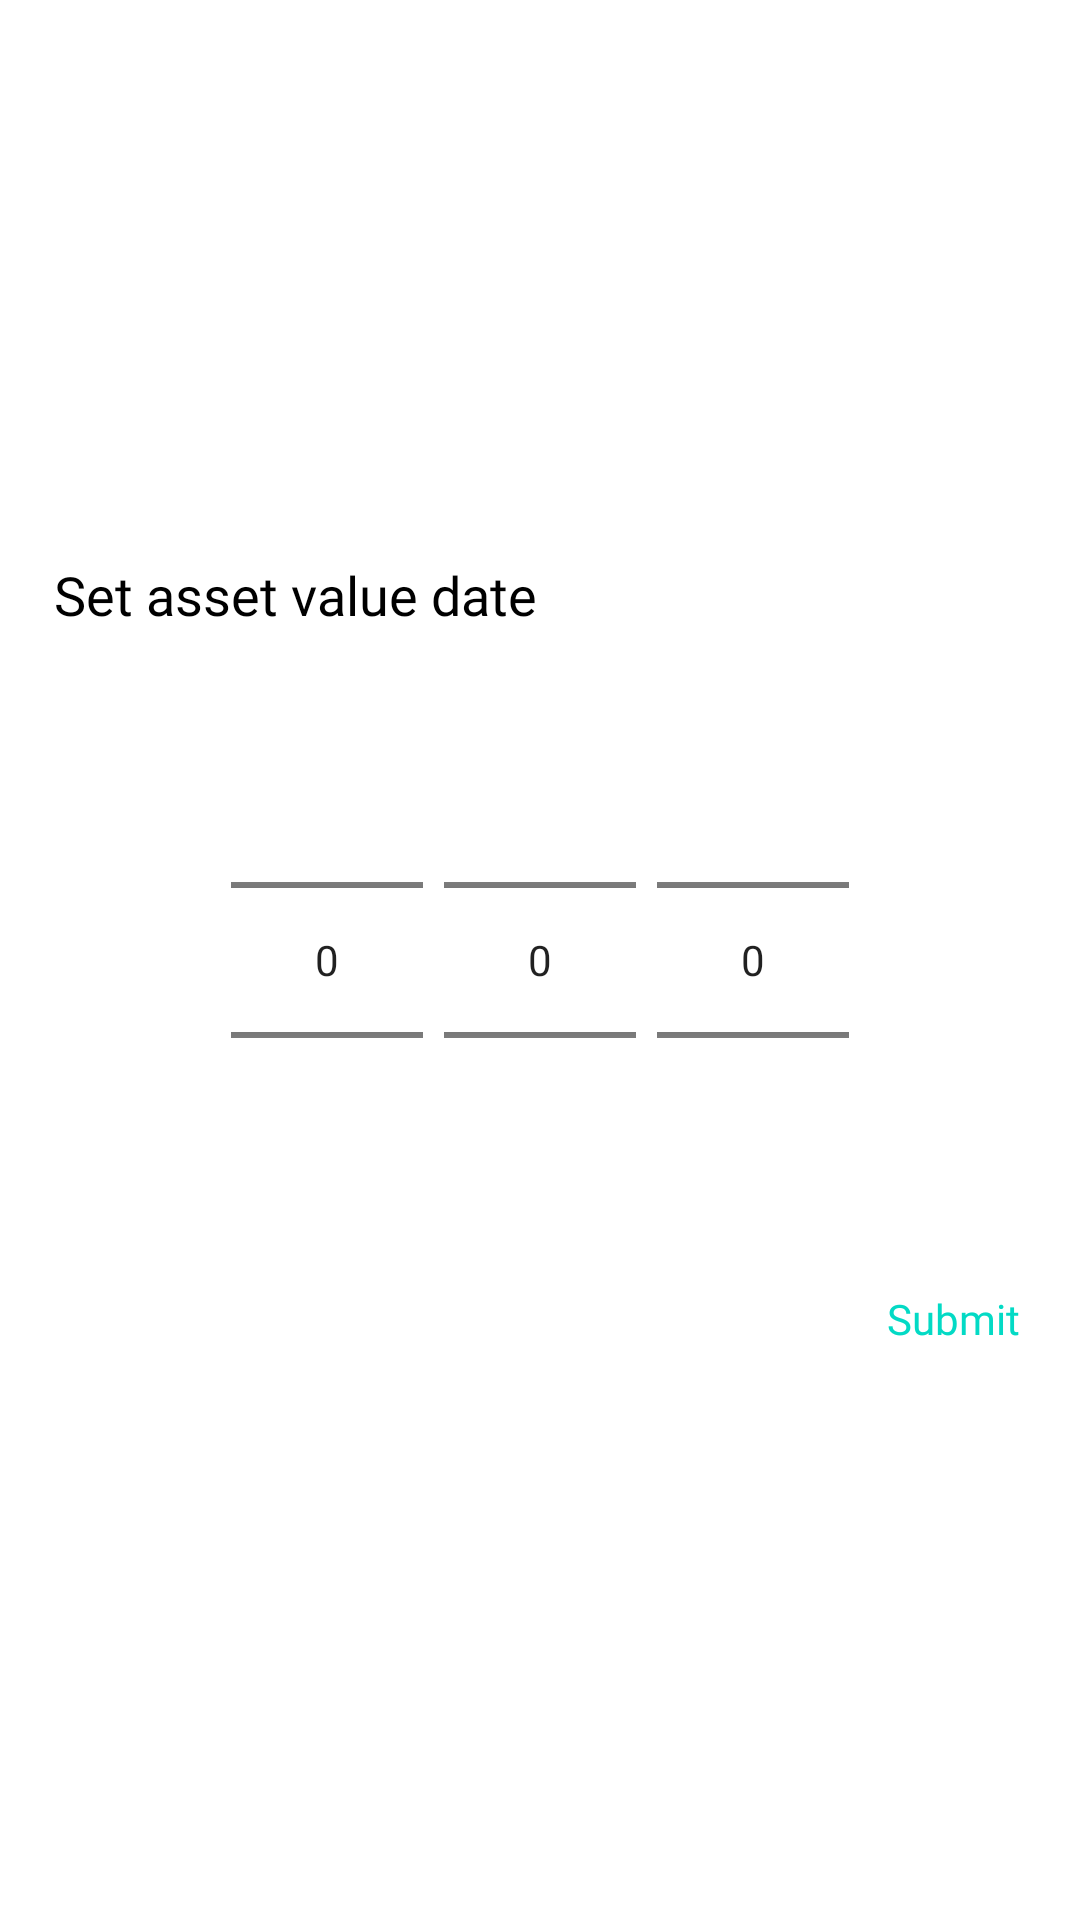

Write the Android layout XML for this screen, with the resource values it uses.
<!-- AndroidManifest.xml: application theme FromZero -->
<!-- res/layout/day_month_year_picker.xml -->
<?xml version="1.0" encoding="utf-8"?>
<LinearLayout xmlns:android="http://schemas.android.com/apk/res/android"
    xmlns:app="http://schemas.android.com/apk/res-auto"
    android:id="@+id/pickers"
    android:layout_width="fill_parent"
    android:layout_height="fill_parent"
    android:layout_gravity="center_horizontal"
    android:background="@drawable/dialog_background_solid"
    android:gravity="center"
    android:orientation="horizontal">

    <androidx.constraintlayout.widget.ConstraintLayout
        android:layout_width="match_parent"
        android:layout_height="wrap_content"
        android:padding="10dp">

        <TextView
            android:layout_width="wrap_content"
            android:layout_height="wrap_content"
            android:layout_marginStart="8dp"
            android:layout_marginTop="5dp"
            android:fontFamily="@font/open_sans_light"
            android:text="Set asset value date"
            android:textColor="@android:color/black"
            android:textSize="18sp"
            app:layout_constraintLeft_toLeftOf="parent"
            app:layout_constraintTop_toTopOf="parent" />

        <NumberPicker
            android:id="@+id/dmyp_day"
            android:layout_width="wrap_content"
            android:layout_height="wrap_content"
            android:layout_marginStart="100dp"
            android:layout_marginEnd="5dp"
            android:focusable="true"
            android:focusableInTouchMode="true"
            app:layout_constraintBottom_toBottomOf="parent"
            app:layout_constraintLeft_toLeftOf="parent"
            app:layout_constraintRight_toLeftOf="@id/dmyp_month"
            app:layout_constraintTop_toTopOf="parent"
            app:layout_goneMarginLeft="100dp" />

        <NumberPicker
            android:id="@+id/dmyp_month"
            android:layout_width="wrap_content"
            android:layout_height="wrap_content"
            android:layout_marginLeft="2dp"
            android:layout_marginRight="2dp"
            android:focusable="true"
            android:focusableInTouchMode="true"
            app:layout_constraintBottom_toBottomOf="parent"
            app:layout_constraintLeft_toRightOf="@id/dmyp_day"
            app:layout_constraintRight_toLeftOf="@id/dmyp_year"
            app:layout_constraintTop_toTopOf="parent" />

        <NumberPicker
            android:id="@+id/dmyp_year"
            android:layout_width="wrap_content"
            android:layout_height="wrap_content"
            android:layout_marginStart="5dp"
            android:layout_marginEnd="100dp"
            android:focusable="true"
            android:focusableInTouchMode="true"
            app:layout_constraintBottom_toBottomOf="parent"
            app:layout_constraintLeft_toRightOf="@id/dmyp_month"
            app:layout_constraintRight_toRightOf="parent"
            app:layout_constraintTop_toTopOf="parent" />

        <TextView
            android:id="@+id/submit_dmy"
            android:layout_width="wrap_content"
            android:layout_height="wrap_content"
            android:layout_marginTop="10dp"
            android:fontFamily="@font/open_sans_light"
            android:foreground="?attr/selectableItemBackground"
            android:padding="10dp"
            android:text="Submit"
            android:textColor="@color/colorAccent"
            app:layout_constraintRight_toRightOf="parent"
            app:layout_constraintTop_toBottomOf="@id/dmyp_year" />

        

    </androidx.constraintlayout.widget.ConstraintLayout>

</LinearLayout>
<!-- resources referenced by this layout -->
<resources>
  <style name="FromZero" parent="Theme.MaterialComponents.Light.NoActionBar">
          <item name="popupMenuStyle">@style/PopupMenu</item>
          <item name="android:textAppearanceLargePopupMenu">@style/myPopupMenuTextAppearanceLarge
          </item>
          <item name="android:textAppearanceSmallPopupMenu">@style/myPopupMenuTextAppearanceSmall
          </item>
          <item name="colorPrimary">@color/colorPrimary</item>
          <item name="colorPrimaryDark">@color/colorPrimaryDark</item>
          <item name="colorAccent">@color/colorAccent</item>
          <item name="android:statusBarColor">@color/colorAccent</item>
      </style>
  <style name="PopupMenu" parent="@android:style/Widget.PopupMenu">
          <item name="android:popupBackground">@android:color/white</item>
          <item name="android:textColor">#FF01F0</item>
          <item name="android:textSize">16sp</item>
          <item name="android:fontFamily">@font/open_sans_light</item>
      </style>
  <style name="myPopupMenuTextAppearanceLarge" parent="@android:style/TextAppearance.DeviceDefault.Widget.PopupMenu.Large">
          <item name="android:textColor">#545656</item>
          <item name="android:textSize">16sp</item>
          <item name="android:fontFamily">@font/open_sans_light</item>
      </style>
  <style name="myPopupMenuTextAppearanceSmall" parent="@android:style/TextAppearance.DeviceDefault.Widget.PopupMenu.Small">
          <item name="android:textColor">#545656</item>
          <item name="android:textSize">16sp</item>
          <item name="android:fontFamily">@font/open_sans_light</item>
      </style>
  <!-- not gathered from this repository: default colours our renderer supplied (Android Studio template values) -->
  <color name="colorPrimary">#FF6200EE</color>
  <color name="colorPrimaryDark">#FF3700B3</color>
  <color name="colorAccent">#FF03DAC5</color>
</resources>
